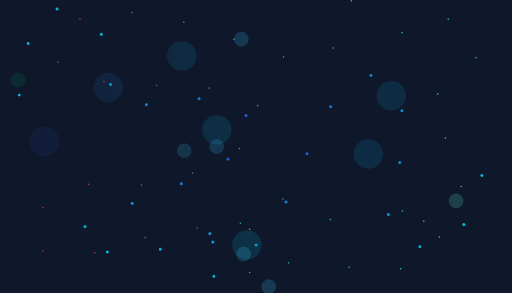
t = 0.00 s
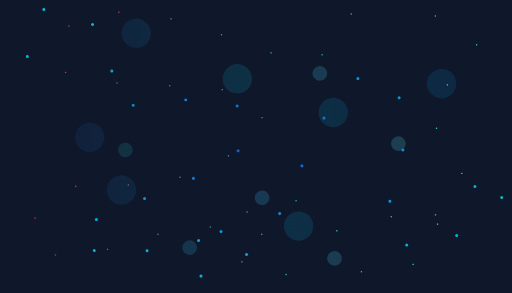
t = 3.00 s
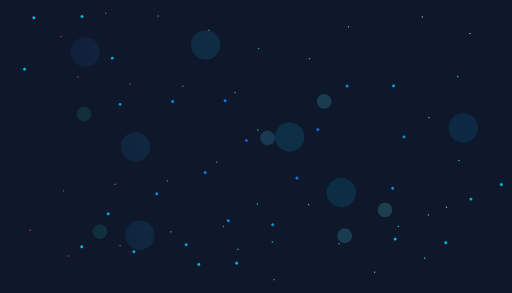
t = 6.00 s
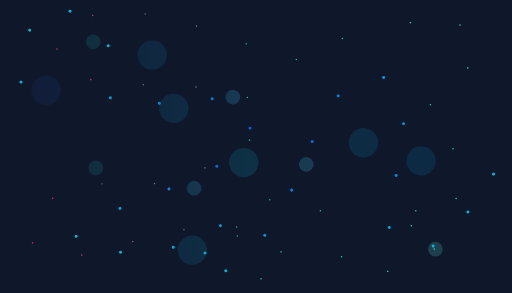
t = 9.00 s

The animated SVG that drew these frames (rendered in a browser with its animation timeline set to each time). Animation: 4 CSS @keyframes rules; frames cover the first 9.00 s, repeats indefinitely.

<svg preserveAspectRatio="xMinYMin slice" id="eWSLi8rbaTl1" xmlns="http://www.w3.org/2000/svg" xmlns:xlink="http://www.w3.org/1999/xlink" viewBox="0 0 700 400" shape-rendering="geometricPrecision" text-rendering="geometricPrecision" width="700" height="400" style="background-color:#0f172a">
  <style>
    <![CDATA[#eWSLi8rbaTl2 {animation: eWSLi8rbaTl2_s_do 12000ms linear infinite normal forwards}@keyframes eWSLi8rbaTl2_s_do { 0% {stroke-dashoffset: 0} 100% {stroke-dashoffset: 300}} #eWSLi8rbaTl3 {animation: eWSLi8rbaTl3_s_do 12000ms linear infinite normal forwards}@keyframes eWSLi8rbaTl3_s_do { 0% {stroke-dashoffset: 0} 100% {stroke-dashoffset: 360}} #eWSLi8rbaTl4 {animation: eWSLi8rbaTl4_s_do 12000ms linear infinite normal forwards}@keyframes eWSLi8rbaTl4_s_do { 0% {stroke-dashoffset: 0} 100% {stroke-dashoffset: 500}} #eWSLi8rbaTl5 {animation: eWSLi8rbaTl5_s_do 12000ms linear infinite normal forwards}@keyframes eWSLi8rbaTl5_s_do { 0% {stroke-dashoffset: 0} 100% {stroke-dashoffset: 360}}]]>
  </style>
  <defs>
    <linearGradient id="eWSLi8rbaTl2-stroke" x1="0" y1="0.5" x2="1" y2="0.5" spreadMethod="pad" gradientUnits="objectBoundingBox" gradientTransform="translate(0 0)">
      <stop id="eWSLi8rbaTl2-stroke-0" offset="0%" stop-color="#1e3a8a"/>
      <stop id="eWSLi8rbaTl2-stroke-1" offset="49%" stop-color="#06b6d4"/>
      <stop id="eWSLi8rbaTl2-stroke-2" offset="100%" stop-color="#0284c7"/>
    </linearGradient>
    <linearGradient id="eWSLi8rbaTl3-stroke" x1="0" y1="0.5" x2="1" y2="0.5" spreadMethod="pad" gradientUnits="objectBoundingBox" gradientTransform="translate(0 0)">
      <stop id="eWSLi8rbaTl3-stroke-0" offset="0%" stop-color="#e11d48"/>
      <stop id="eWSLi8rbaTl3-stroke-1" offset="48%" stop-color="#359fad"/>
      <stop id="eWSLi8rbaTl3-stroke-2" offset="100%" stop-color="#34d399"/>
    </linearGradient>
    <linearGradient id="eWSLi8rbaTl4-stroke" x1="0" y1="0.5" x2="1" y2="0.5" spreadMethod="pad" gradientUnits="objectBoundingBox" gradientTransform="translate(0 0)">
      <stop id="eWSLi8rbaTl4-stroke-0" offset="0%" stop-color="#047857"/>
      <stop id="eWSLi8rbaTl4-stroke-1" offset="48%" stop-color="#38bdf8"/>
      <stop id="eWSLi8rbaTl4-stroke-2" offset="100%" stop-color="#5eead4"/>
    </linearGradient>
    <radialGradient id="eWSLi8rbaTl5-stroke" cx="0" cy="0" r="0.5" spreadMethod="pad" gradientUnits="objectBoundingBox" gradientTransform="translate(0.5 0.5)">
      <stop id="eWSLi8rbaTl5-stroke-0" offset="0%" stop-color="#1d4ed8"/>
      <stop id="eWSLi8rbaTl5-stroke-1" offset="100%" stop-color="#06b6d4"/>
    </radialGradient>
  </defs>
  <path id="eWSLi8rbaTl2" d="M60.541022,192.774999C21.003392,149.132773,93.618712,74.10143,146.858559,55.491904c25.3958-8.876883,61.369124-18.889738,84.461248-.683004c42.516928,33.522007,12.613092,96.213556-20.419205,126.355089-13.578345,12.390061-44.521289,36.551454-69.610911,27.320018-33.103858-12.180175-16.823018-54.569106-5.568868-73.081053c24.07487-39.600761,95.400244-87.472814,159.641028-71.715053c82.361973,20.202746-34.858651,121.117467,5.568868,152.992112c5.987432,4.720727,20.191563,5.768409,27.844362,5.464007c79.76103-3.172666,61.156692-66.684253,111.37746-71.032049c39.016973-3.377841,25.565954,56.863245,91.886406,71.032049c51.281274,10.955813,113.471303-35.496578,103.024153-72.398049-11.110162-39.243393-64.628714-56.266562-100.239713-19.807016-63.22493,64.731463-24.457648,130.034964-131.796666,180.995126-33.182731,15.753795-73.719869,28.091627-113.23375,30.735022-67.502613,4.515784-159.249621-31.311075-119.730779-89.473065" opacity="0.16" fill="none" stroke="url(#eWSLi8rbaTl2-stroke)" stroke-width="40" stroke-linecap="round" stroke-dasharray="0.01,300"/>
  <path id="eWSLi8rbaTl3" d="M548.836753,44.624992c26.916212-47.425639,99.388234-12.558714,103.049491,22.466344c3.251243,31.102646-70.55417,52.435347-66.826483,90.839065.879618,9.062024,10.329678,16.183054,16.706615,23.222019c22.659712,25.01212,36.15069,53.012162,25.059934,83.326063-6.256675,17.101086-71.228523,57.873574-88.173827,41.663027-16.765407-16.038445,14.01447-20.909212,28.772513-18.441016c44.400398,7.42573,39.199862,48.178358,11.137747,65.568042-18.861882,11.68843-40.657433,17.627774-64.970182,18.441016-12.759071.426775-28.762073.008452-38.05397-7.513002-14.587089-11.807732-11.245004-34.497301-15.778476-49.176038-8.945896-28.965543-56.379513-49.881526-94.670845-41.663027-50.048296,10.741896-52.094214,78.458176-20.419205,101.76707c15.367315,11.308446,43.972474,9.148501,51.048007-7.513002c2.032339-4.785771-3.04294-10.393113-5.568868-14.343009-15.043565-23.524194-33.730117-41.728469-71.467212-43.712031-33.131218-1.741464-71.203717,3.688551-103.024153,10.24501-46.009639,9.480073-118.415138,48.817966-164.281757,18.441016-30.66551-20.309424,12.75807-68.343305,39.91026-79.911059c32.212799-13.723741,72.026579-3.504685,106.736732-6.147003c52.230596-3.976064,154.450764-47.459715,159.641028-89.473065c2.788051-22.568321-26.790438-36.532239-53.832435-40.297027-66.712859-9.287755-138.894203-1.825607-204.192017-19.124012-38.477878-10.193385-22.449204-66.152738,9.281458-77.179052C202.82374,-6.519584,308.91142,55.028095,392.933642,79.385358c32.624072,9.457415,97.636197-12.294022,85.5703-86.837121" fill="none" stroke="url(#eWSLi8rbaTl3-stroke)" stroke-width="2" stroke-linecap="round" stroke-dasharray="0.01,72"/>
  <path id="eWSLi8rbaTl4" d="M24.64077,109.435733c9.77732-43.169398,95.29382-75.504329,126.227798-37.565028c28.480004,34.929606-79.556979,105.03965-48.263567,133.185096c9.979064,8.975215,99.164752-4.578146,116.018189-5.464007c93.293239-4.903741,184.235846,9.270784,259.880752,51.908037c26.810744,15.111878,73.176735,45.294034,53.832447,73.764048-7.509408,11.051993-27.178976,16.53514-41.766549,20.490012-72.26474,19.591865-195.886634,17.364906-222.754932-49.859033-8.777012-21.959907-7.219284-41.875131,11.137747-60.787039c36.960368-38.077569,109.24079-44.427048,143.862563-82.643059c45.553107-50.282182-10.10387-104.320783-87.245677-99.718067-42.685767,2.546875-79.978052,61.797144-30.628802,76.496056c68.896959,20.521288,142.09535-9.350216,213.473474,30.735022c43.562291,24.464147,12.890189,75.964408,54.760586,100.401071c23.011575,13.43016,92.927235,11.470796,80.748659,45.07803-20.769684,57.314699-107.56676,28.154064-159.641028,20.490012-63.418102-9.333576-87.982399-26.344666-135.509244-55.32304-16.857656-10.278555-35.484888-18.599492-51.048007-30.052018-14.029983-10.324335-24.884098-23.547639-42.694699-30.735022-32.915602-13.282934-81.457256-4.09275-112.305611,8.87901-107.102691,45.03677-54.968135,97.087033,39.91026,113.37808c52.629079,9.03665,163.631469-6.14701,185.91444,89.462991" opacity="0.2" fill="none" stroke="url(#eWSLi8rbaTl4-stroke)" stroke-width="20" stroke-linecap="round" stroke-dasharray="0.01,500"/>
  <path id="eWSLi8rbaTl5" d="M26.29082,129.844858c0-15.465818,7.021983-31.880026,10.209597-47.127034c3.675859-17.58235-1.283208-51.871363,15.778476-65.56805c7.254969-5.824098,10.187693-4.438835,21.347344-4.781003c44.095413-1.352034,75.299062,40.167369,79.82052,67.617046c1.684616,10.227286-7.824934,56.033877,0,59.421039c46.395702,20.083237,166.202722-38.329998,186.557251,28.003022c16.764631,54.633952-138.807219,98.865783-184.700962,120.891082-12.842152,6.163195-58.920516,25.248961-51.048007,41.663027c12.518042,26.099919,135.02659,10.700867,161.497328.683004c11.657414-4.411755,21.731033-12.191202,30.628802-19.124012c4.358671-3.39612,8.747459-6.772835,12.994036-10.24501c1.034833-.846116,2.481064-3.848227,2.78444-2.731999c2.48778,9.153485-67.929412,74.694531-32.485091,79.911059c27.169751,3.998715,71.619907-44.941691,80.748659-56.006036c41.237613-49.981299,50.820725-106.474792,80.748659-159.139115c9.536583-16.781576,28.861241-53.792314,57.545025-59.421039c39.209864-7.694294,46.88703,27.19233,50.119857,47.81003c2.460285,15.690696,3.503162,32.738444,1.856289,48.493034-2.884946,27.598558-40.408551,109.494404-6.497018,129.770093c12.529584,7.491428,29.336909,7.793429,44.550989,6.147003c65.550531-7.093686,40.139814-69.395391,71.467201-99.035071c10.725607-10.147787,32.654965,15.333999,24.131784,34.150025" fill="none" stroke="url(#eWSLi8rbaTl5-stroke)" stroke-width="4" stroke-linecap="round" stroke-dasharray="0.01,72"/>
</svg>
